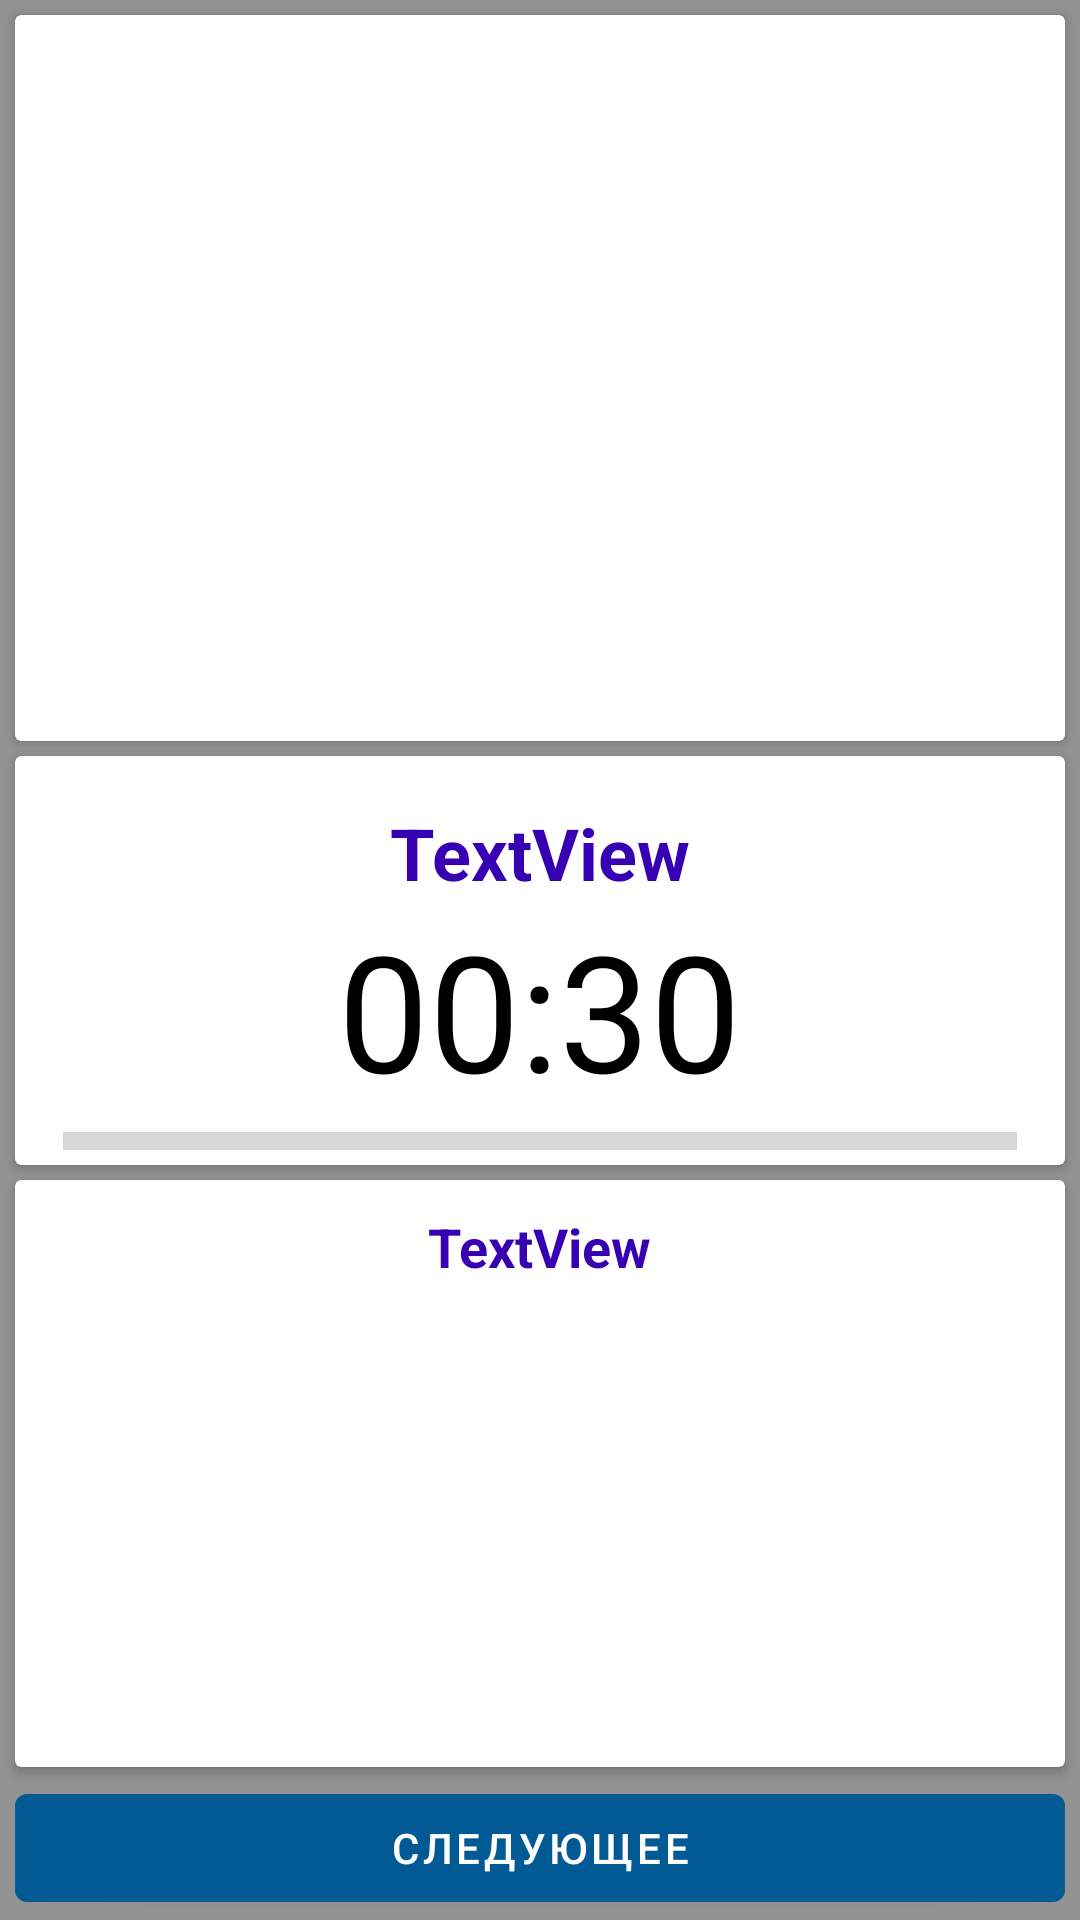

Reconstruct the res/layout file that produces this screen, plus the resources it refers to.
<!-- AndroidManifest.xml: application theme Theme.FitnessAppCourse -->
<!-- res/layout/exercise.xml -->
<?xml version="1.0" encoding="utf-8"?>
<androidx.constraintlayout.widget.ConstraintLayout xmlns:android="http://schemas.android.com/apk/res/android"
    xmlns:app="http://schemas.android.com/apk/res-auto"
    xmlns:tools="http://schemas.android.com/tools"
    android:layout_width="match_parent"
    android:layout_height="match_parent"
    android:background="@color/grey">

    <androidx.cardview.widget.CardView
        android:layout_width="0dp"
        android:layout_height="0dp"
        android:layout_marginTop="5dp"
        android:layout_marginBottom="5dp"
        android:backgroundTint="@color/white"
        app:layout_constraintBottom_toTopOf="@+id/cardView3"
        app:layout_constraintEnd_toEndOf="@+id/cardView3"
        app:layout_constraintStart_toStartOf="@+id/cardView3"
        app:layout_constraintTop_toTopOf="parent">

        <ImageView
            android:id="@+id/imMain"
            android:layout_width="match_parent"
            android:layout_height="match_parent"
            app:srcCompat="@drawable/ic_launcher_background" />
    </androidx.cardview.widget.CardView>

    <androidx.cardview.widget.CardView
        android:id="@+id/cardView3"
        android:layout_width="0dp"
        android:layout_height="wrap_content"
        android:layout_marginStart="5dp"
        android:layout_marginEnd="5dp"
        android:backgroundTint="@color/white"
        app:layout_constraintBottom_toTopOf="@+id/guideline2"
        app:layout_constraintEnd_toEndOf="parent"
        app:layout_constraintStart_toStartOf="parent"
        app:layout_constraintTop_toTopOf="@+id/guideline2">

        <LinearLayout
            android:layout_width="match_parent"
            android:layout_height="match_parent"
            android:gravity="center"
            android:orientation="vertical">

            <TextView
                android:id="@+id/tvName"
                android:layout_width="wrap_content"
                android:layout_height="wrap_content"
                android:layout_marginTop="16dp"
                android:text="TextView"
                android:textColor="@color/purple_700"
                android:textSize="24sp"
                android:textStyle="bold" />

            <TextView
                android:id="@+id/tvTime"
                android:layout_width="wrap_content"
                android:layout_height="wrap_content"
                android:text="00:30"
                android:textColor="@color/black"
                android:textSize="54sp" />

            <ProgressBar
                android:id="@+id/progressBar2"
                style="?android:attr/progressBarStyleHorizontal"
                android:layout_width="match_parent"
                android:layout_height="wrap_content"
                android:layout_marginStart="16dp"
                android:layout_marginEnd="16dp"
                android:scaleY="1.5" />
        </LinearLayout>
    </androidx.cardview.widget.CardView>

    <androidx.cardview.widget.CardView
        android:layout_width="0dp"
        android:layout_height="0dp"
        android:layout_marginTop="5dp"
        android:layout_marginBottom="3dp"
        android:backgroundTint="@color/white"
        app:layout_constraintBottom_toTopOf="@+id/bNext"
        app:layout_constraintEnd_toEndOf="@+id/cardView3"
        app:layout_constraintStart_toStartOf="@+id/cardView3"
        app:layout_constraintTop_toBottomOf="@+id/cardView3">

        <LinearLayout
            android:layout_width="match_parent"
            android:layout_height="match_parent"
            android:gravity="center"
            android:orientation="vertical">

            <TextView
                android:id="@+id/tvNextName"
                android:layout_width="wrap_content"
                android:layout_height="wrap_content"
                android:layout_margin="10dp"
                android:text="TextView"
                android:textColor="@color/purple_700"
                android:textSize="18sp"
                android:textStyle="bold" />

            <ImageView
                android:id="@+id/imNext"
                android:layout_width="match_parent"
                android:layout_height="match_parent"
                android:layout_margin="10dp"
                app:srcCompat="@drawable/ic_launcher_background" />
        </LinearLayout>
    </androidx.cardview.widget.CardView>

    <Button
        android:id="@+id/bNext"
        android:layout_width="0dp"
        android:layout_height="wrap_content"
        android:text="@string/next"
        app:layout_constraintBottom_toBottomOf="parent"
        app:layout_constraintEnd_toEndOf="@+id/cardView3"
        app:layout_constraintHorizontal_bias="0.5"
        app:layout_constraintStart_toStartOf="@+id/cardView3" />

    <androidx.constraintlayout.widget.Guideline
        android:id="@+id/guideline2"
        android:layout_width="wrap_content"
        android:layout_height="wrap_content"
        android:orientation="horizontal"
        app:layout_constraintGuide_percent="0.5" />
</androidx.constraintlayout.widget.ConstraintLayout>
<!-- resources referenced by this layout -->
<resources>
  <color name="black">#FF000000</color>
  <color name="grey">#929292</color>
  <color name="purple_700">#FF3700B3</color>
  <color name="white">#FFFFFFFF</color>
  <string name="next">Следующее</string>
  <style name="Theme.FitnessAppCourse" parent="Theme.MaterialComponents.DayNight.DarkActionBar">
          
          <item name="colorPrimary">@color/blue_dark</item>
          <item name="colorPrimaryVariant">@color/purple_700</item>
          <item name="colorOnPrimary">@color/white</item>
          
  
          
          <item name="colorSecondary">@color/green</item>
  
          <item name="colorSecondaryVariant">@color/teal_700</item>
          <item name="colorOnSecondary">@color/black</item>
          <item name="android:windowFullscreen">true</item>
          
          <item name="android:statusBarColor" tools:targetApi="l">?attr/colorPrimaryVariant</item>
          
      </style>
  <color name="blue_dark">#025A95</color>
  <color name="green">#03DA06</color>
  <color name="teal_700">#FF018786</color>
</resources>
